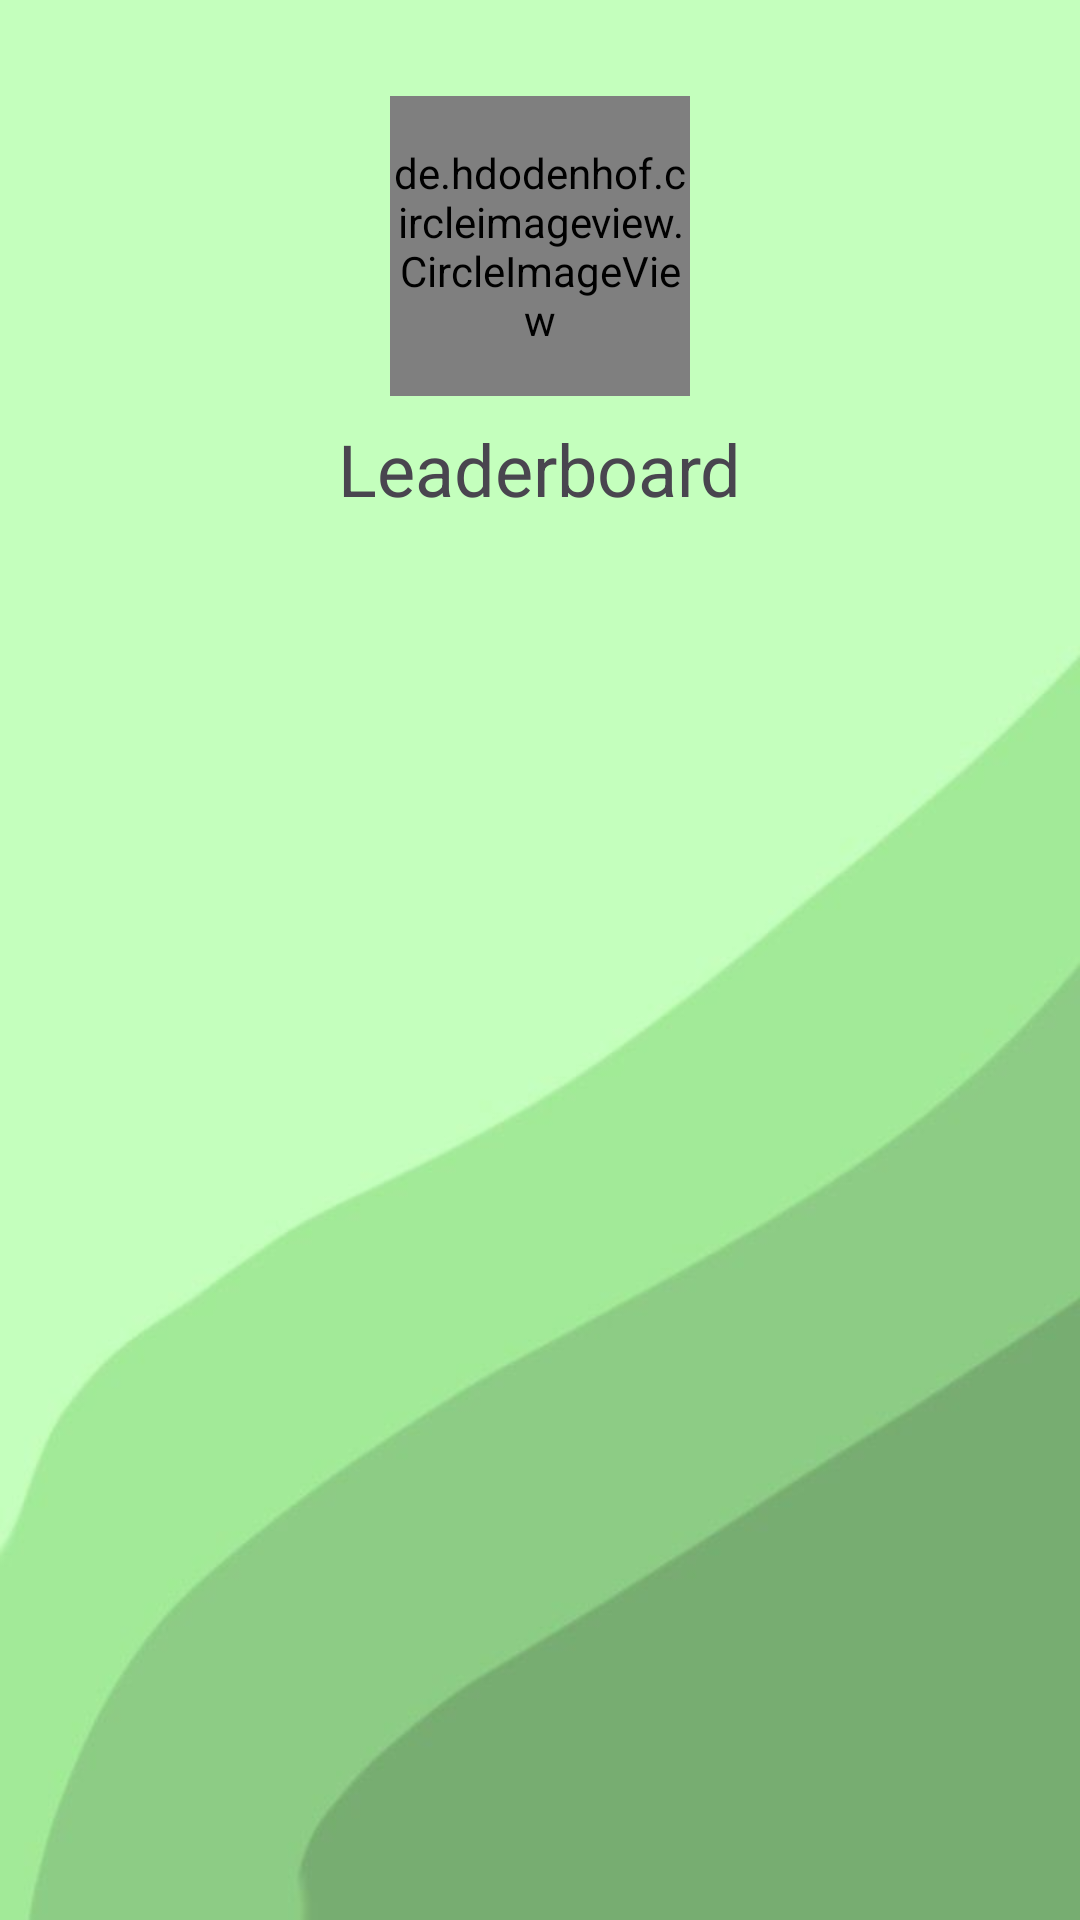

Android layout source for this screen:
<!-- AndroidManifest.xml: activity theme Theme.QuizAPP -->
<!-- res/layout/activity_rank.xml -->
<?xml version="1.0" encoding="utf-8"?>
<androidx.constraintlayout.widget.ConstraintLayout xmlns:android="http://schemas.android.com/apk/res/android"
    xmlns:app="http://schemas.android.com/apk/res-auto"
    xmlns:tools="http://schemas.android.com/tools"
    android:layout_width="match_parent"
    android:layout_height="match_parent"
    android:padding="16dp"
    tools:context=".Activity.RankActivity">

    <de.hdodenhof.circleimageview.CircleImageView
        android:id="@+id/circleImageView"
        android:layout_width="100dp"
        android:layout_height="100dp"
        android:layout_marginTop="16dp"
        android:src="@mipmap/ic_leader_board"
        app:civ_border_color="#FF000000"
        app:civ_border_width="2dp"
        app:layout_constraintEnd_toEndOf="parent"
        app:layout_constraintStart_toStartOf="parent"
        app:layout_constraintTop_toTopOf="parent" />

    <TextView
        android:id="@+id/textView10"
        android:layout_width="wrap_content"
        android:layout_height="wrap_content"
        android:layout_marginTop="8dp"
        android:text="Leaderboard"
        android:textSize="24sp"
        app:layout_constraintEnd_toEndOf="parent"
        app:layout_constraintStart_toStartOf="parent"
        app:layout_constraintTop_toBottomOf="@+id/circleImageView" />

    <androidx.recyclerview.widget.RecyclerView
        android:id="@+id/rankRecyclerView"
        android:layout_width="0dp"
        android:layout_height="0dp"
        android:layout_marginTop="16dp"
        app:layout_constraintBottom_toBottomOf="parent"
        app:layout_constraintEnd_toEndOf="parent"
        app:layout_constraintStart_toStartOf="parent"
        app:layout_constraintTop_toBottomOf="@+id/textView10" />

</androidx.constraintlayout.widget.ConstraintLayout>
<!-- resources referenced by this layout -->
<resources>
  <!-- mipmap ic_leader_board: webp bitmap (mipmap-hdpi, 4424 bytes) -->
  <style name="Theme.QuizAPP" parent="Base.Theme.QuizAPP" />
  <style name="Base.Theme.QuizAPP" parent="Theme.Material3.Light.NoActionBar">
          
          
          <item name="colorPrimary">@color/light_moss</item>
          <item name="colorSurface">@color/light_moss</item>
          <item name="android:windowSplashScreenBackground">#77c801</item>
          <item name="android:textColorPrimary">@color/dark</item>
  
          <item name="android:windowBackground">@drawable/background</item>
      </style>
  <color name="light_moss">#eaffee</color>
  <color name="dark">#343a40</color>
  <!-- drawable background: jpg bitmap (drawable, 10727 bytes) -->
</resources>
